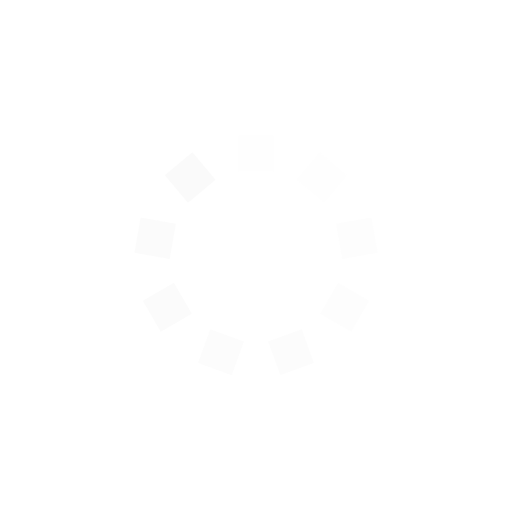
t = 0.00 s
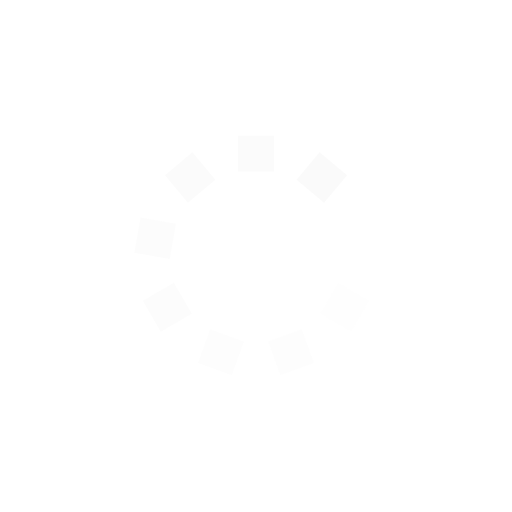
t = 0.42 s
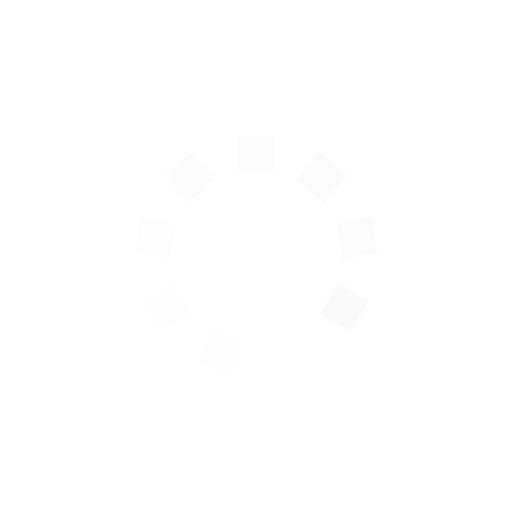
t = 0.85 s
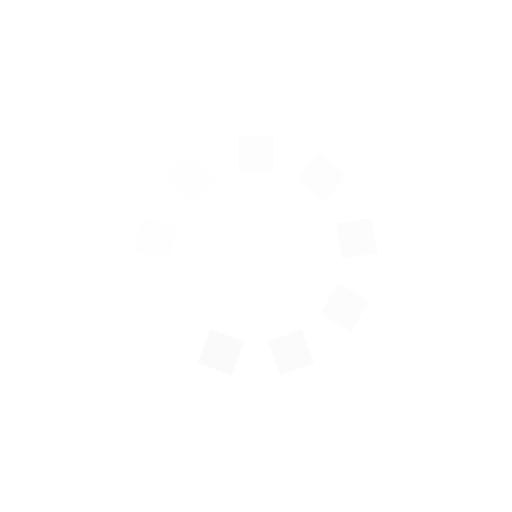
t = 1.27 s

The animated SVG that drew these frames (rendered in a browser with its animation timeline set to each time). Animation: 9 SMIL elements (animate=9); one cycle of 1.70 s, repeats indefinitely.

<?xml version="1.0" encoding="utf-8"?>
<svg xmlns="http://www.w3.org/2000/svg" xmlns:xlink="http://www.w3.org/1999/xlink" style="margin: auto; background: none; display: block; shape-rendering: auto;" width="381px" height="381px" viewBox="0 0 100 100" preserveAspectRatio="xMidYMid">
<g transform="rotate(0 50 50)">
  <rect x="46.5" y="26.5" rx="0" ry="0" width="7" height="7" fill="#fafafa">
    <animate attributeName="opacity" values="1;0" keyTimes="0;1" dur="1.6949152542372883s" begin="-1.5065913370998119s" repeatCount="indefinite"></animate>
  </rect>
</g><g transform="rotate(40 50 50)">
  <rect x="46.5" y="26.5" rx="0" ry="0" width="7" height="7" fill="#fafafa">
    <animate attributeName="opacity" values="1;0" keyTimes="0;1" dur="1.6949152542372883s" begin="-1.3182674199623352s" repeatCount="indefinite"></animate>
  </rect>
</g><g transform="rotate(80 50 50)">
  <rect x="46.5" y="26.5" rx="0" ry="0" width="7" height="7" fill="#fafafa">
    <animate attributeName="opacity" values="1;0" keyTimes="0;1" dur="1.6949152542372883s" begin="-1.1299435028248588s" repeatCount="indefinite"></animate>
  </rect>
</g><g transform="rotate(120 50 50)">
  <rect x="46.5" y="26.5" rx="0" ry="0" width="7" height="7" fill="#fafafa">
    <animate attributeName="opacity" values="1;0" keyTimes="0;1" dur="1.6949152542372883s" begin="-0.9416195856873824s" repeatCount="indefinite"></animate>
  </rect>
</g><g transform="rotate(160 50 50)">
  <rect x="46.5" y="26.5" rx="0" ry="0" width="7" height="7" fill="#fafafa">
    <animate attributeName="opacity" values="1;0" keyTimes="0;1" dur="1.6949152542372883s" begin="-0.7532956685499059s" repeatCount="indefinite"></animate>
  </rect>
</g><g transform="rotate(200 50 50)">
  <rect x="46.5" y="26.5" rx="0" ry="0" width="7" height="7" fill="#fafafa">
    <animate attributeName="opacity" values="1;0" keyTimes="0;1" dur="1.6949152542372883s" begin="-0.5649717514124294s" repeatCount="indefinite"></animate>
  </rect>
</g><g transform="rotate(240 50 50)">
  <rect x="46.5" y="26.5" rx="0" ry="0" width="7" height="7" fill="#fafafa">
    <animate attributeName="opacity" values="1;0" keyTimes="0;1" dur="1.6949152542372883s" begin="-0.37664783427495296s" repeatCount="indefinite"></animate>
  </rect>
</g><g transform="rotate(280 50 50)">
  <rect x="46.5" y="26.5" rx="0" ry="0" width="7" height="7" fill="#fafafa">
    <animate attributeName="opacity" values="1;0" keyTimes="0;1" dur="1.6949152542372883s" begin="-0.18832391713747648s" repeatCount="indefinite"></animate>
  </rect>
</g><g transform="rotate(320 50 50)">
  <rect x="46.5" y="26.5" rx="0" ry="0" width="7" height="7" fill="#fafafa">
    <animate attributeName="opacity" values="1;0" keyTimes="0;1" dur="1.6949152542372883s" begin="0s" repeatCount="indefinite"></animate>
  </rect>
</g>
<!-- [ldio] generated by https://loading.io/ --></svg>